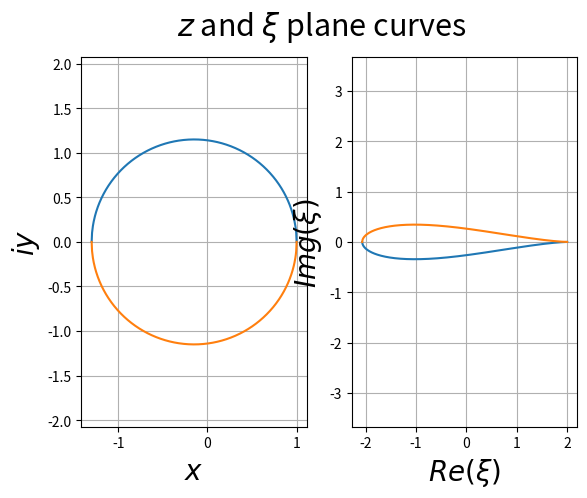
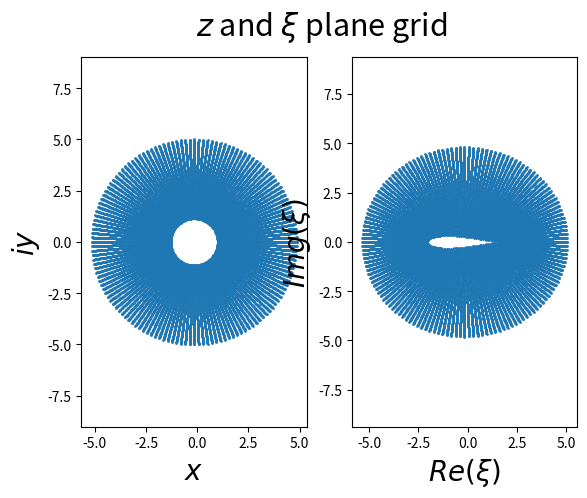

The matplotlib source for these figures, in order:

"""
Flow Over Joukowski Airfoil
by Conformal Mapping
"""
import numpy as np
import math
from matplotlib import pyplot as plt

"""
For cambered airfoil use parameters
------------------------------------
c = 1.0                             # transform parameter
h, k = 0.1, 0.1                     # center of circle in z plane                   
R_0 =math.sqrt((c - h)**2 + k**2)   # circle radius

For symmetric airfoil
---------------------
c = 1.0                             # transform parameter
h, k = -0.15, 0                     # center of circle in z plane
R_0 = 1.15                          # circle radius   
"""

# Joukowski transform parameters
c = 1.0                                  # transform parameter
h, k = -0.15, 0                          # center of circle in z plane
R_0 = 1.15                               # circle radius

# ===== Joukoski transform definitions ======

# curve in z plane
n = 500
x = np.linspace(-R_0 + h, R_0 + h, n)
yu = np.sqrt(R_0**2 - (x - h)**2) + k    # upper curve
yl = -np.sqrt(R_0**2 - (x - h)**2) + k   # lower curve

# hack to fix NaNs in yu, yl if sqrt(very small number) occurs
yu[np.argwhere(np.isnan(yu))] = k
yl[np.argwhere(np.isnan(yl))] = k

zu = x + yu * 1j   # upper curve
zl = x + yl * 1j   # lower curve

# zeta plane curve
zeta_l = zl + c**2 / zl
zeta_u = zu + c**2 / zu

# ====== plot z plane and zeta plane curves ========
fig1, ax1 = plt.subplots(1,2)
fig1.suptitle('$z$ and $ \\xi $ plane curves', fontsize=22)

ax1[0].plot(x, yu), ax1[0].plot(x, yl)
ax1[0].axis('equal'), ax1[0].grid(True)
ax1[0].set_xlabel('$x$', fontsize=20)
ax1[0].set_ylabel('$iy$', fontsize=20)

ax1[1].plot(zeta_l.real, zeta_l.imag)
ax1[1].plot(zeta_u.real, zeta_u.imag)
ax1[1].axis('equal'), ax1[1].grid(True)
ax1[1].set_xlabel('$ Re(\\xi) $', fontsize=20)
ax1[1].set_ylabel('$Img (\\xi) $', fontsize=20)


#===== generating the grid ===========================

# grid in polar coordinates
Rlim = 5                          # domain limit in r 
Nr, Ntheta = 100, 145             # number of grid points in r and theta
r = np.linspace(R_0, Rlim, Nr)
theta = np.linspace(0, 2 * np.pi, Ntheta)   
R, T = np.meshgrid(r, theta)

# convert polar grid to cartesian 
X = R * np.cos(T) + h
Y = R * np.sin(T) + k

# Joukoski transform on grid
Z = X + Y*1j
zeta_grid = Z + c**2 / Z


# plot z plane and zeta plane grids
fig2, ax2 = plt.subplots(1,2)
fig2.suptitle('$z$ and $ \\xi $ plane grid', fontsize=22)

ax2[0].scatter(X, Y, s=1)
ax2[0].axis('equal')
ax2[0].set_xlabel('$x$', fontsize=20)
ax2[0].set_ylabel('$iy$', fontsize=20)

ax2[1].scatter(zeta_grid.real, zeta_grid.imag, s=1)
ax2[1].axis('equal')
ax2[1].set_xlabel('$ Re(\\xi) $', fontsize=20)
ax2[1].set_ylabel('$Img (\\xi) $', fontsize=20)

